Photos from the image-classification dataset "plates_augmented" in the GitHub repository calvarado2004/csca5642-cleaned-vs-dirty. Its 2 classes are: cleaned, dirty.

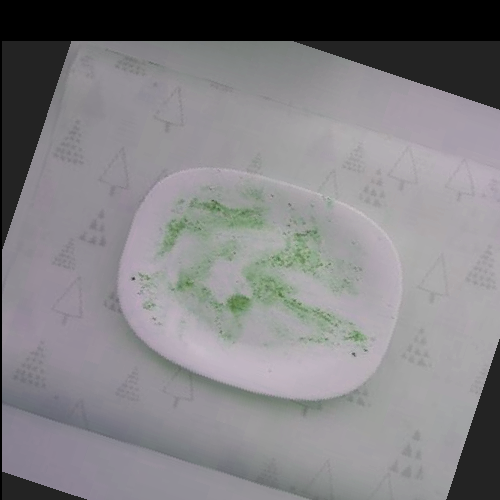
Label: dirty

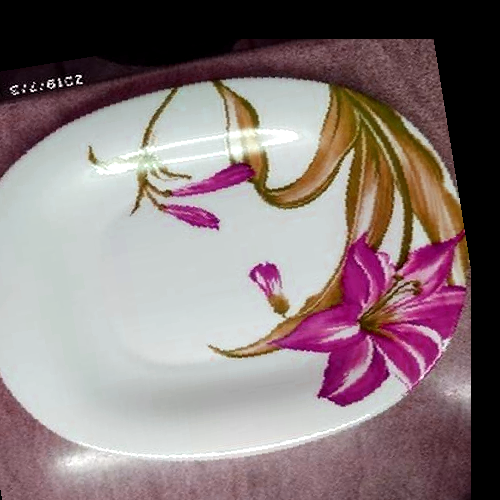
Label: cleaned

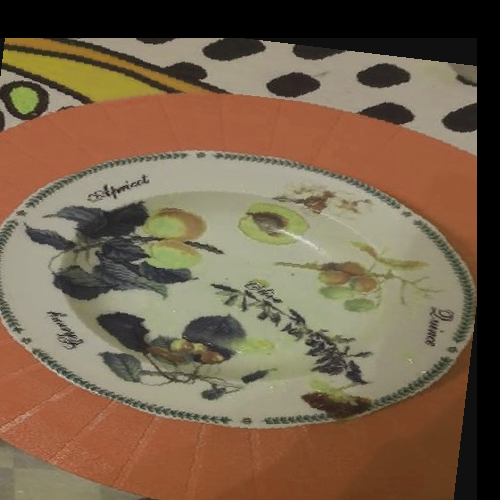
Label: dirty

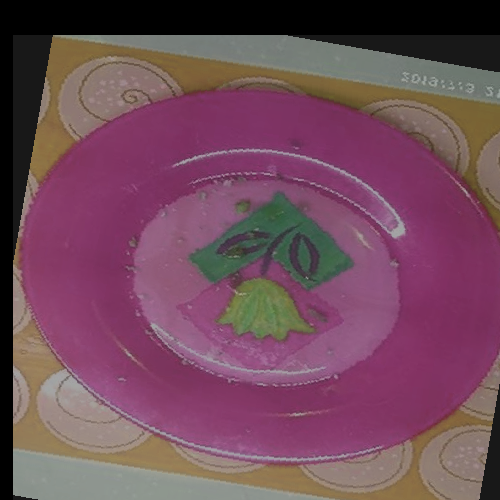
Label: dirty

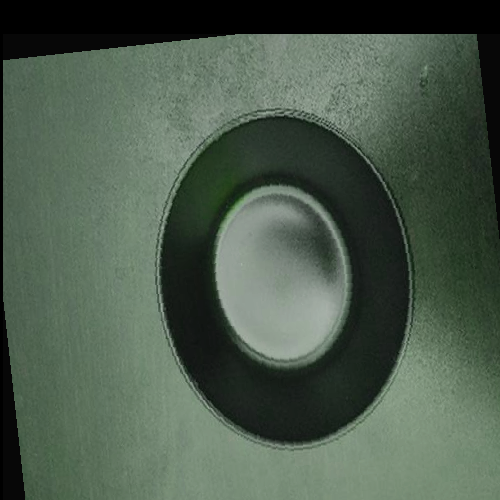
Label: cleaned

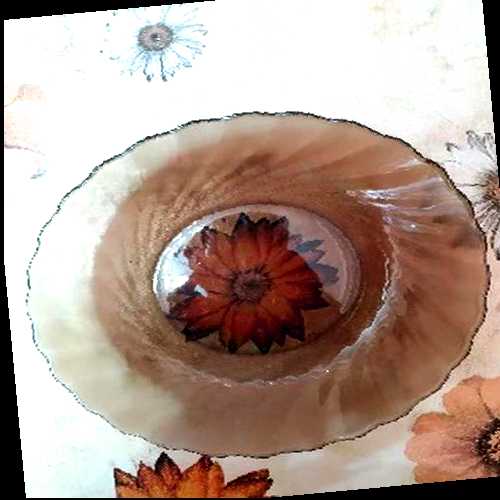
Label: cleaned
